Run: headless pygame with SDL's dummy video driver; simulated clock (each Clock.tick advances the game by its frame time, no real sleeping); random seed 0; keys injected as events and as key.get_pressed() state; mouse plan: one left click at the window centre at the start of phase 2, then a move to the lower-right quarter at the start of phase 3.
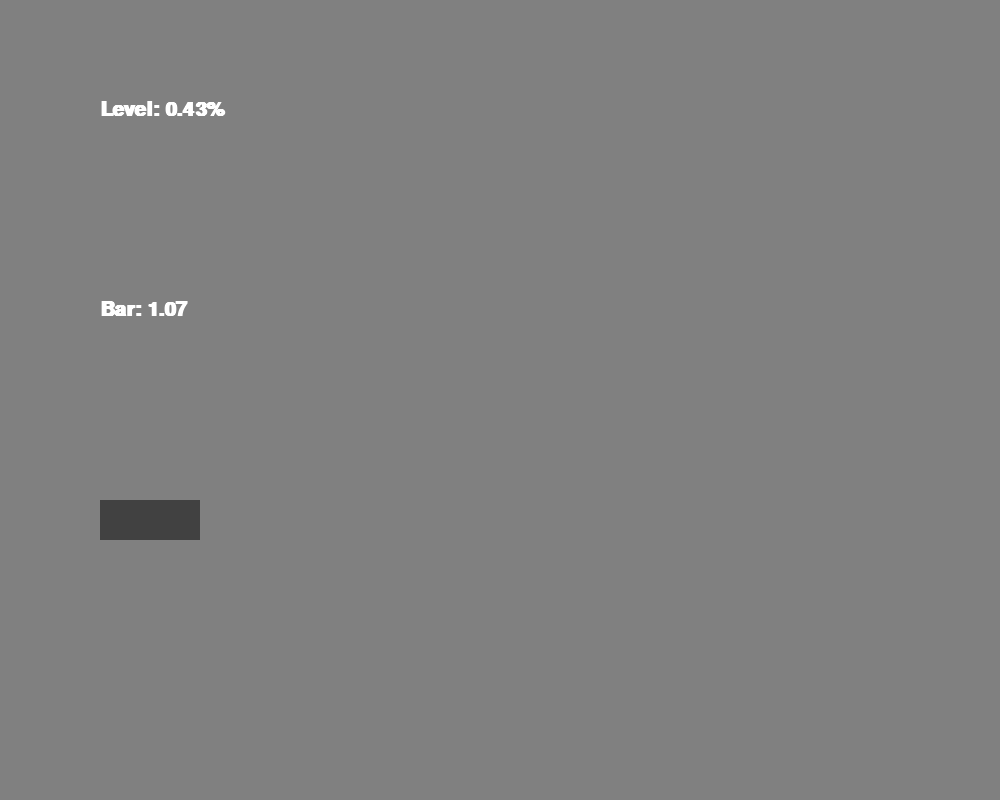
Frame 1 of 4 · flips 1–60 · no input
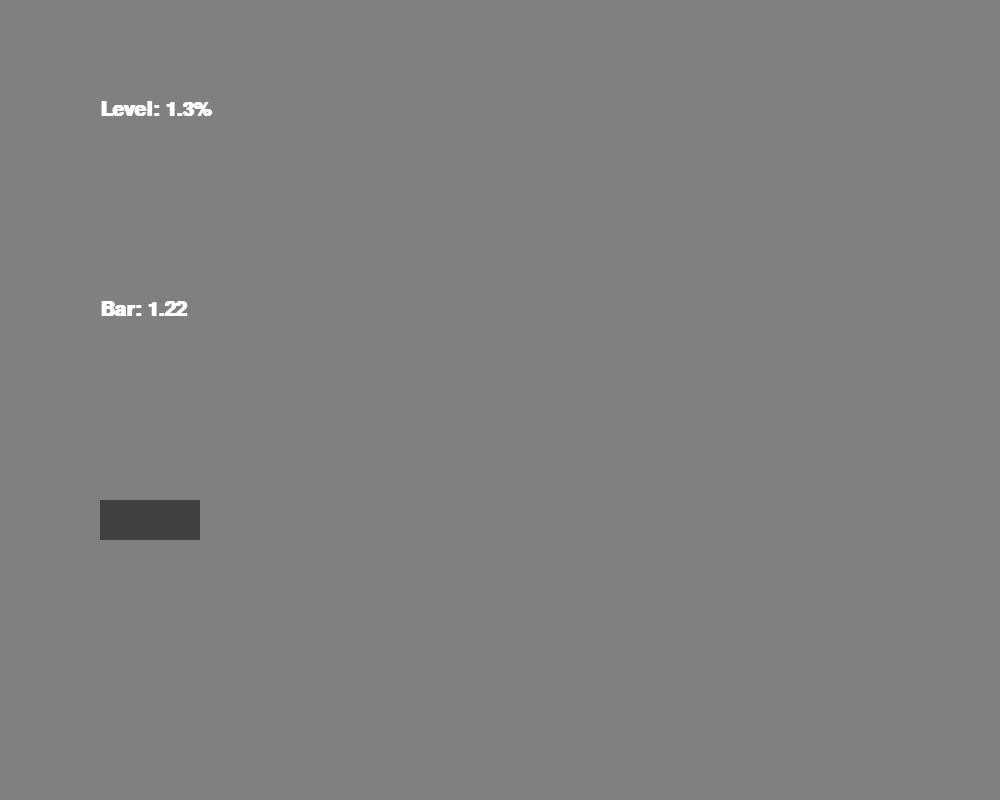
Frame 2 of 4 · flips 61–180 · clicked the window centre · tapped SPACE, RETURN · held RIGHT (→), D
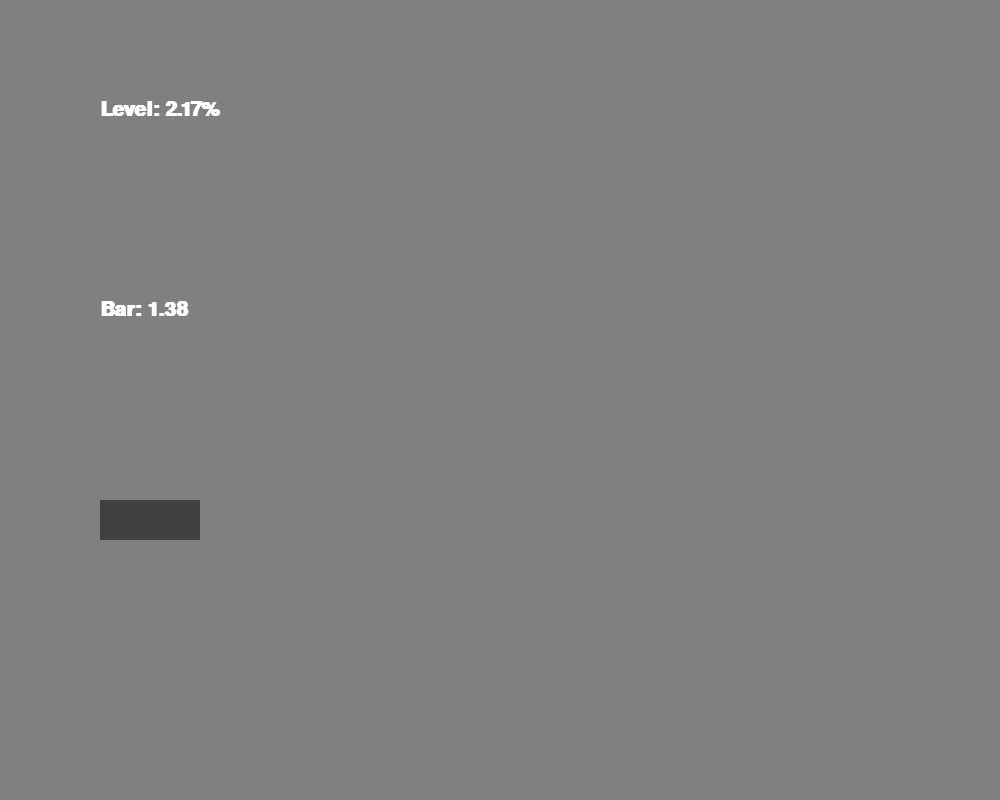
Frame 3 of 4 · flips 181–300 · moved the mouse to the lower-right quarter · held DOWN (↓), S
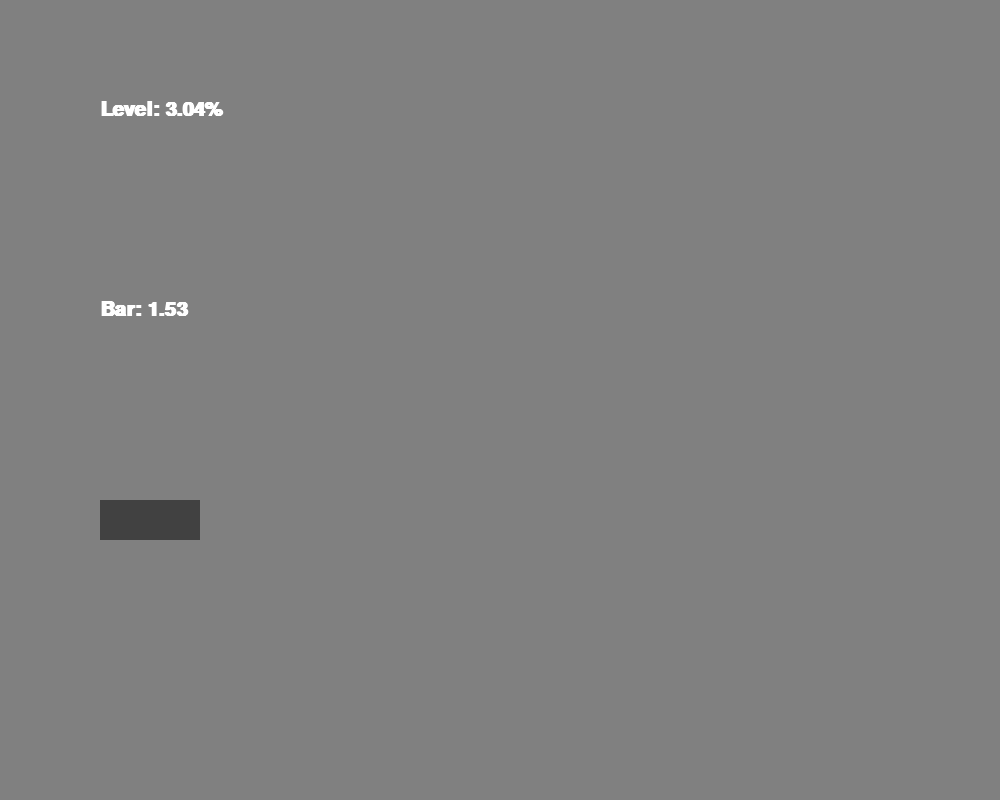
Frame 4 of 4 · flips 301–420 · held LEFT (←), A, UP (↑), W

The pygame program that drew these frames:

# Testing av beregning av trykk og nivå i

import pygame
import math

pygame.init()

wScreen = 1000
hScreen = 800
screen = pygame.display.set_mode((wScreen, hScreen))


class Separator(object):
    def __init__(self, tag, x=100, y=100, volume=8):
        self.width = 100
        self.height = 40
        self.x = x
        self.y = y
        self.volume = volume
        self.tag = tag
        pygame.draw.rect(screen, (65, 65, 65), (self.x, self.y, self.width, self.height))


def transmitter(unit, x, y):
    font = pygame.font.SysFont('arial', 30, True)
    if unit == pressure:
        content = font.render('Bar: ' + str(round(unit, 2)), 1, (255, 255, 255))
        screen.blit(content, (x, y))
    elif unit == level:
        content = font.render('Level: ' + str(round(unit / volume * 100, 2)) + '%', 1, (255, 255, 255))
        screen.blit(content, (x, y))


def redraw():
    screen.fill((128, 128, 128))
    transmitter(pressure, 100, 300)
    transmitter(level, 100, 100)
    Separator('d001', 100, 500, 10)
    pygame.display.update()


# Pressure and simulation
flowGas = 1000
flowLiquid = 500
volume = 8
volumeGas = 8
pressure = 0
level = 0
volumeLeft = volume

clock = pygame.time.Clock()
fps = 30
run = True
while run:
    clock.tick(fps)

    for event in pygame.event.get():
        if event.type == pygame.QUIT:
            run = False
        if event.type == pygame.MOUSEBUTTONDOWN:
            clicked = True
        elif event.type == pygame.MOUSEBUTTONUP:
            clicked = False

    # Pressure and simulation
    m3h = 3600 * fps
    volumeGas = volumeGas + flowGas / m3h
    pressure = volumeGas / volumeLeft
    level = level + flowLiquid / m3h / volume
    volumeLeft = volume - level
    redraw()

pygame.quit()
